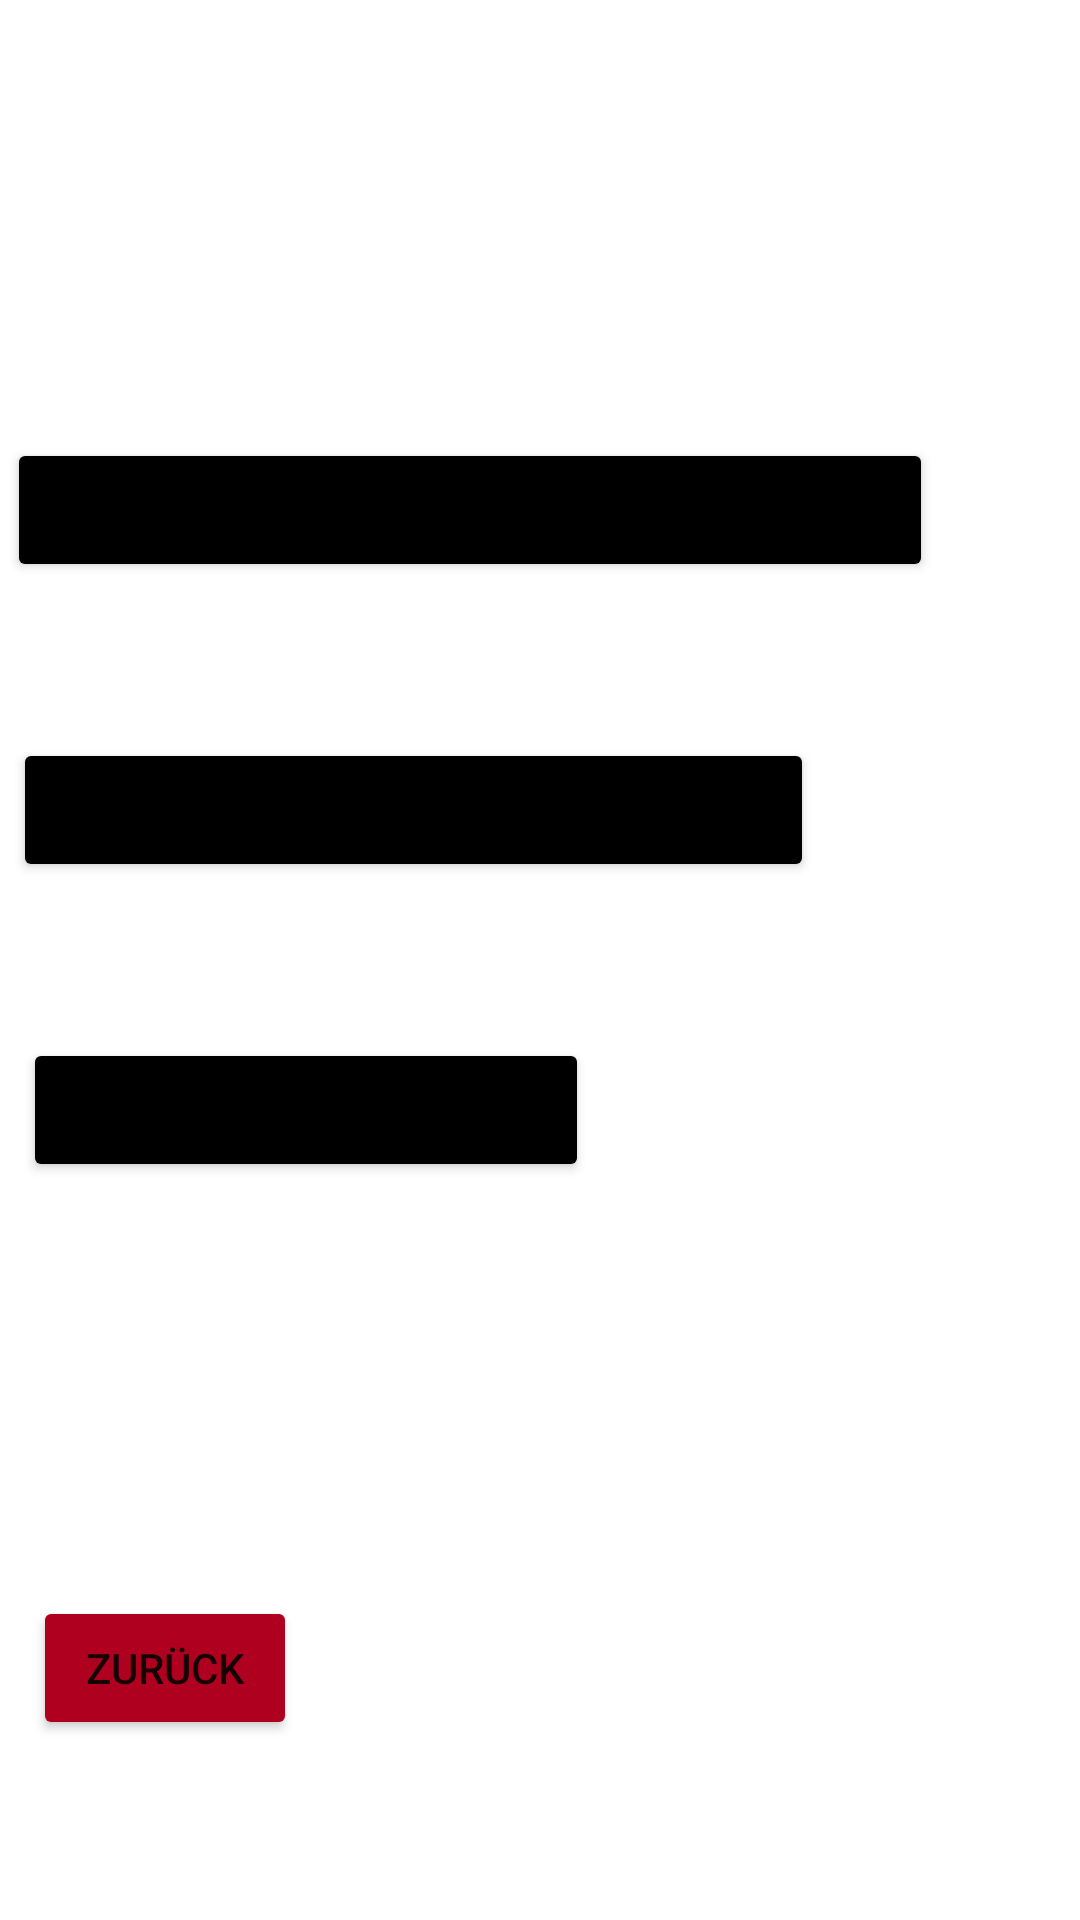

Layout XML and referenced resources for this Android screen:
<!-- AndroidManifest.xml: application theme Theme.Gruppe4 -->
<!-- res/layout/activity_faqq.xml -->
<?xml version="1.0" encoding="utf-8"?>
<androidx.constraintlayout.widget.ConstraintLayout xmlns:android="http://schemas.android.com/apk/res/android"
    xmlns:app="http://schemas.android.com/apk/res-auto"
    xmlns:tools="http://schemas.android.com/tools"
    android:layout_width="match_parent"
    android:layout_height="match_parent">

    <ImageView
        android:id="@+id/iv_inter"
        android:layout_width="273dp"
        android:layout_height="731dp"
        android:visibility="invisible"
        app:layout_constraintBottom_toBottomOf="parent"
        app:layout_constraintEnd_toEndOf="parent"
        app:layout_constraintHorizontal_bias="1.0"
        app:layout_constraintStart_toStartOf="parent"
        app:layout_constraintTop_toTopOf="parent"
        app:layout_constraintVertical_bias="1.0"
        app:srcCompat="@drawable/inter_lage" />

    <ImageView
        android:id="@+id/iv_card"
        android:layout_width="270dp"
        android:layout_height="735dp"
        android:visibility="invisible"
        app:layout_constraintBottom_toBottomOf="parent"
        app:layout_constraintEnd_toEndOf="parent"
        app:layout_constraintTop_toTopOf="parent"
        app:layout_constraintVertical_bias="0.0"
        app:srcCompat="@drawable/multicard_lage" />

    <Button
        android:id="@+id/btn_wo_wc"
        android:layout_width="wrap_content"
        android:layout_height="wrap_content"
        android:layout_marginTop="100dp"
        android:backgroundTint="@color/black"
        android:text="Wo sind die Toiletten?"
        app:layout_constraintBottom_toBottomOf="parent"
        app:layout_constraintEnd_toEndOf="parent"
        app:layout_constraintHorizontal_bias="0.045"
        app:layout_constraintStart_toStartOf="parent"
        app:layout_constraintTop_toTopOf="parent" />

    <Button
        android:id="@+id/btn_wo_inter"
        android:layout_width="wrap_content"
        android:layout_height="wrap_content"
        android:layout_marginBottom="100dp"
        android:backgroundTint="@color/black"
        android:text="Wo ist das International Office?"
        app:layout_constraintBottom_toBottomOf="parent"
        app:layout_constraintEnd_toEndOf="parent"
        app:layout_constraintHorizontal_bias="0.045"
        app:layout_constraintStart_toStartOf="parent"
        app:layout_constraintTop_toTopOf="parent" />

    <Button
        android:id="@+id/btn_wo_multicard"
        android:layout_width="wrap_content"
        android:layout_height="wrap_content"
        android:layout_marginBottom="300dp"
        android:backgroundTint="@color/black"
        android:text="Wo kann ich meine Multica validieren?"
        app:layout_constraintBottom_toBottomOf="parent"
        app:layout_constraintEnd_toEndOf="parent"
        app:layout_constraintHorizontal_bias="0.045"
        app:layout_constraintStart_toStartOf="parent"
        app:layout_constraintTop_toTopOf="parent" />

    <ImageView
        android:id="@+id/iv_wc"
        android:layout_width="271dp"
        android:layout_height="731dp"
        android:layout_marginEnd="271dp"
        android:visibility="invisible"
        app:layout_constraintBottom_toBottomOf="parent"
        app:layout_constraintEnd_toEndOf="parent"
        app:layout_constraintTop_toTopOf="parent"
        app:layout_constraintVertical_bias="0.0"
        app:srcCompat="@drawable/wc_lage" />

    <Button
        android:id="@+id/btn_back_faq"
        android:layout_width="wrap_content"
        android:layout_height="wrap_content"
        android:layout_marginEnd="250dp"
        android:layout_marginBottom="60dp"
        android:backgroundTint="@color/design_default_color_error"
        android:text="Zurück"
        app:layout_constraintBottom_toBottomOf="parent"
        app:layout_constraintEnd_toEndOf="parent"
        app:layout_constraintStart_toStartOf="parent" />

</androidx.constraintlayout.widget.ConstraintLayout>
<!-- resources referenced by this layout -->
<resources>
  <!-- drawable inter_lage: png bitmap (drawable, 136440 bytes) -->
  <!-- drawable multicard_lage: png bitmap (drawable, 135523 bytes) -->
  <!-- drawable wc_lage: png bitmap (drawable, 510687 bytes) -->
  <style name="Theme.Gruppe4" parent="Theme.MaterialComponents.DayNight.DarkActionBar">
          
          <item name="colorPrimary">@color/purple_500</item>
          <item name="colorPrimaryVariant">@color/purple_700</item>
          <item name="colorOnPrimary">@color/white</item>
          
          <item name="colorSecondary">@color/teal_200</item>
          <item name="colorSecondaryVariant">@color/teal_700</item>
          <item name="colorOnSecondary">@color/black</item>
          
          <item name="android:statusBarColor" tools:targetApi="l">?attr/colorPrimaryVariant</item>
          
      </style>
  <!-- not gathered from this repository: default colours our renderer supplied (Android Studio template values) -->
  <color name="purple_500">#FF6200EE</color>
  <color name="purple_700">#FF3700B3</color>
  <color name="teal_200">#FF03DAC5</color>
  <color name="teal_700">#FF018786</color>
  <color name="black">#FF000000</color>
  <color name="white">#FFFFFFFF</color>
</resources>
